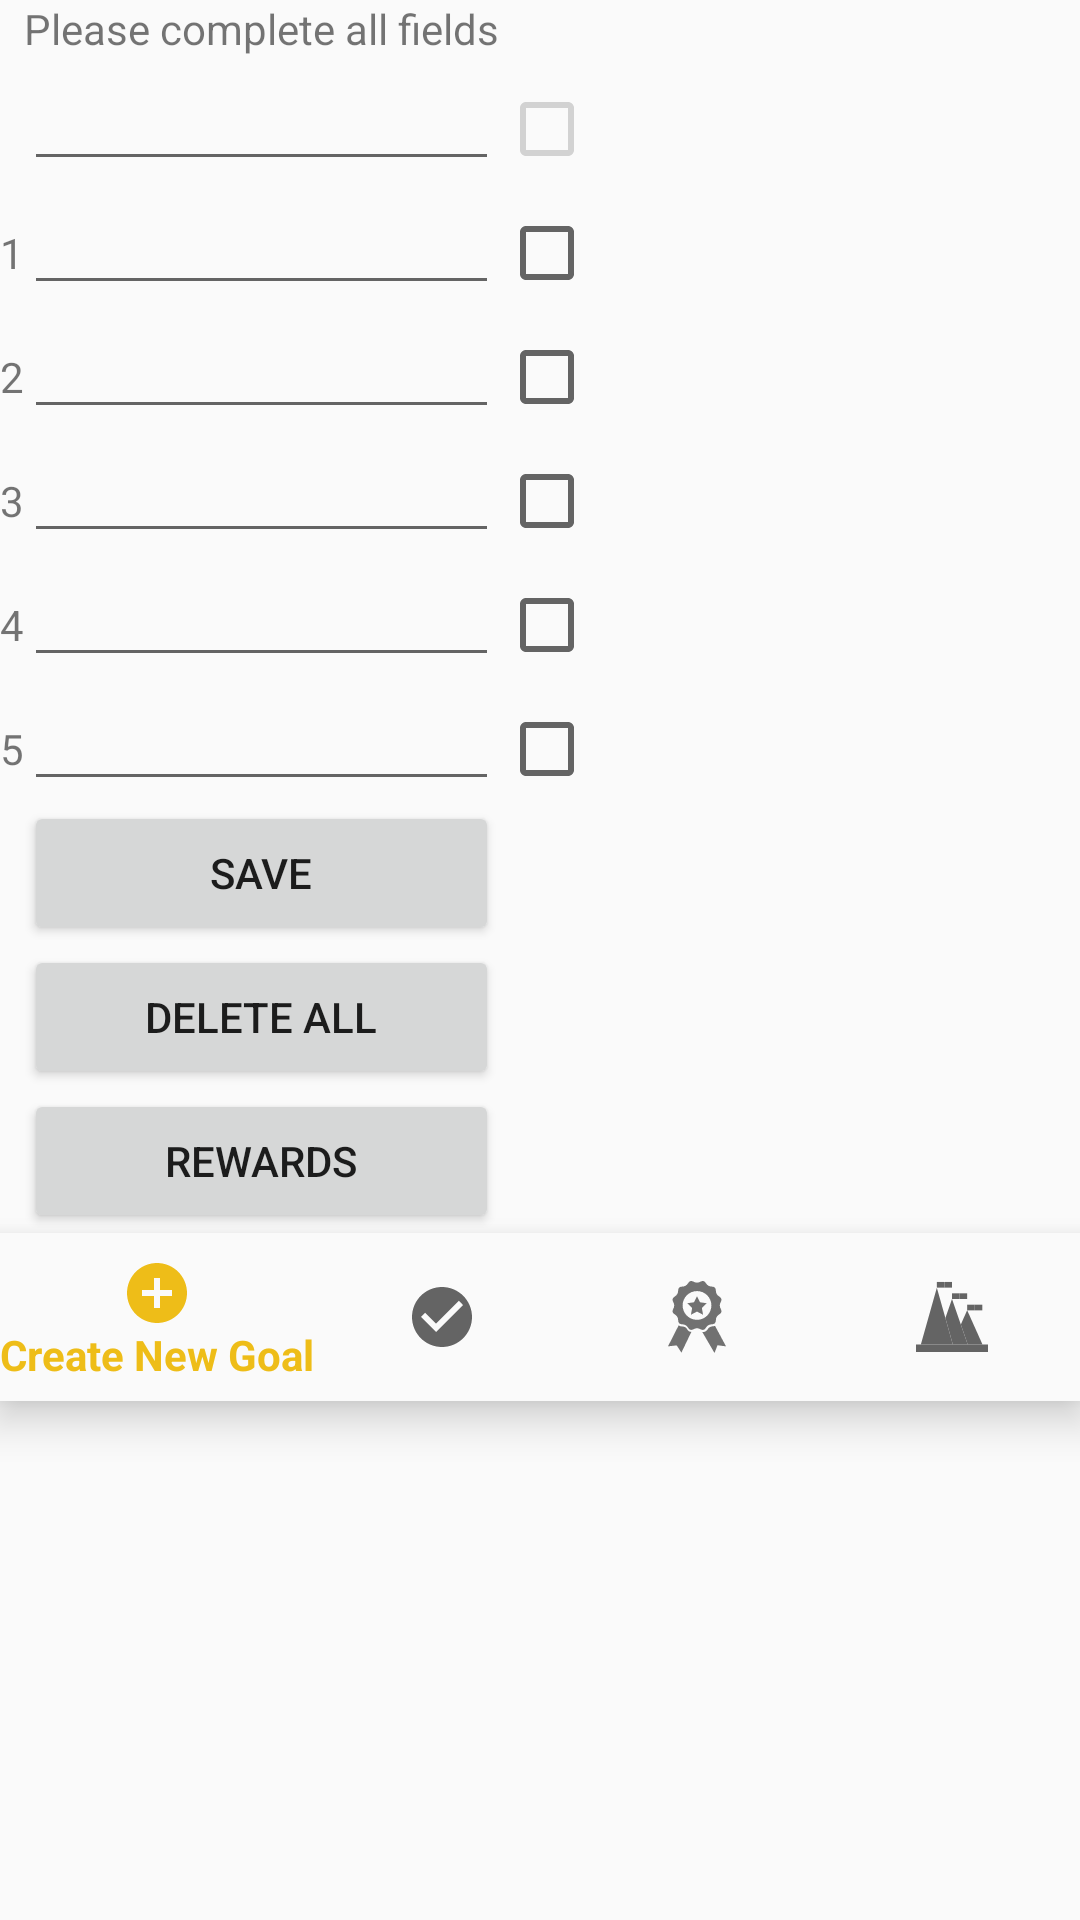

Write the Android layout XML for this screen, with the resource values it uses.
<!-- AndroidManifest.xml: application theme AppTheme -->
<!-- res/layout/dataentryscreen.xml -->
<?xml version="1.0" encoding="utf-8"?>
<TableLayout xmlns:android="http://schemas.android.com/apk/res/android"
    xmlns:app="http://schemas.android.com/apk/res-auto"
    android:layout_width="match_parent"
    android:layout_height="match_parent">

    <TableRow
        android:layout_width="fill_parent"
        android:layout_height="fill_parent">

        <ImageView
            android:id="@+id/header"
            android:layout_width="fill_parent"
            android:layout_height="wrap_content"
            android:layout_column="2"
            android:scaleType="fitCenter"
            android:src="@drawable/header" />
    </TableRow>

    <TableRow
        android:layout_width="fill_parent"
        android:layout_height="fill_parent">

        <TextView
            android:id="@+id/txtView"
            android:layout_column="2"
            android:text="Please complete all fields" />
    </TableRow>

    <TableRow>

        <EditText
            android:id="@+id/txt_task0"
            android:layout_width="wrap_content"
            android:layout_height="wrap_content"
            android:layout_column="2"
            android:width="400px"
            android:text="" />


        <CheckBox
            android:id="@+id/cb_task0"
            android:layout_column="3"
            android:width="20px"
            android:enabled="false" />

        <TextView
            android:id="@+id/id_task0"
            android:layout_column="3"
            android:text="0"
            android:visibility="invisible" />
        
    </TableRow>

    <TableRow>
        
        <TextView
            android:id="@+id/lbl_task"
            android:layout_column="1"
            android:text="1" />

        <EditText
            android:id="@+id/txt_task1"
            android:layout_column="2"
            android:width="400px"
            android:inputType="text" />

        <CheckBox
            android:id="@+id/cb_task1"
            android:layout_width="wrap_content"
            android:layout_height="wrap_content"
            android:layout_column="3" />

        <TextView
            android:id="@+id/id_task1"
            android:layout_column="3"
            android:width="45px"
            android:text="0"
            android:visibility="invisible" />
    </TableRow>

    
    <TableRow>

        <TextView
            android:layout_column="1"
            android:text="2" />

        <EditText
            android:id="@+id/txt_task2"
            android:layout_column="2"
            android:width="400px"
            android:inputType="text" />

        <CheckBox
            android:id="@+id/cb_task2"
            android:layout_width="wrap_content"
            android:layout_height="wrap_content"
            android:layout_column="3" />

        <TextView
            android:id="@+id/id_task2"
            android:layout_column="3"
            android:width="45px"
            android:visibility="invisible" />
    </TableRow>

    
    <TableRow>

        <TextView
            android:layout_column="1"
            android:text="3" />

        <EditText
            android:id="@+id/txt_task3"
            android:layout_column="2"
            android:width="400px"
            android:inputType="text" />

        <CheckBox
            android:id="@+id/cb_task3"
            android:layout_column="3" />

        <TextView
            android:id="@+id/id_task3"
            android:visibility="invisible" />

    </TableRow>

    
    <TableRow>

        <TextView
            android:layout_column="1"
            android:text="4" />

        <EditText
            android:id="@+id/txt_task4"
            android:layout_column="2"
            android:width="400px"
            android:inputType="text" />

        <CheckBox
            android:id="@+id/cb_task4"
            android:layout_column="3"
            android:width="20px" />

        <TextView
            android:id="@+id/id_task4"
            android:visibility="invisible" />

    </TableRow>

    
    <TableRow>

        <TextView
            android:layout_column="1"
            android:text="5" />

        <EditText
            android:id="@+id/txt_task5"
            android:layout_column="2"
            android:width="400px"
            android:inputType="text" />

        <CheckBox
            android:id="@+id/cb_task5"
            android:layout_column="3"
            android:width="20px" />

        <TextView
            android:id="@+id/id_task5"
            android:visibility="invisible" />

    </TableRow>


    <TableRow
        android:layout_width="fill_parent"
        android:layout_height="fill_parent">

        <Button
            android:id="@+id/btnSave"
            android:layout_column="2"
            android:onClick="save"
            android:text="Save" />
    </TableRow>

    <TableRow>

        <Button
            android:id="@+id/btnDelete"
            android:layout_column="2"
            android:onClick="delete"
            android:text="Delete All" />
    </TableRow>

    <TableRow
        android:layout_width="fill_parent"
        android:layout_height="fill_parent">

        <Button
            android:id="@+id/btn_rewards"
            android:layout_column="2"
            android:onClick="showRewards"
            android:text="Rewards" />

    </TableRow>


    <android.support.design.widget.BottomNavigationView
        android:id="@+id/navigation"
        android:layout_width="0dp"
        android:layout_height="wrap_content"
        android:background="?android:attr/windowBackground"
        app:layout_constraintBottom_toBottomOf="parent"
        app:layout_constraintHorizontal_bias="0.0"
        app:layout_constraintLeft_toLeftOf="parent"
        app:layout_constraintRight_toRightOf="parent"
        app:menu="@menu/mainmenu" />

</TableLayout>
<!-- resources referenced by this layout -->
<resources>
  <style name="AppTheme" parent="Theme.AppCompat.Light.DarkActionBar">
          
          <item name="colorPrimary">@color/colorPrimary</item>
          <item name="colorPrimaryDark">@color/colorPrimaryDark</item>
          <item name="colorAccent">@color/colorAccent</item>
      </style>
  <color name="colorPrimary">#eebd18</color>
  <color name="colorPrimaryDark">#e94b4d4d</color>
  <color name="colorAccent">#f2020a</color>
</resources>
